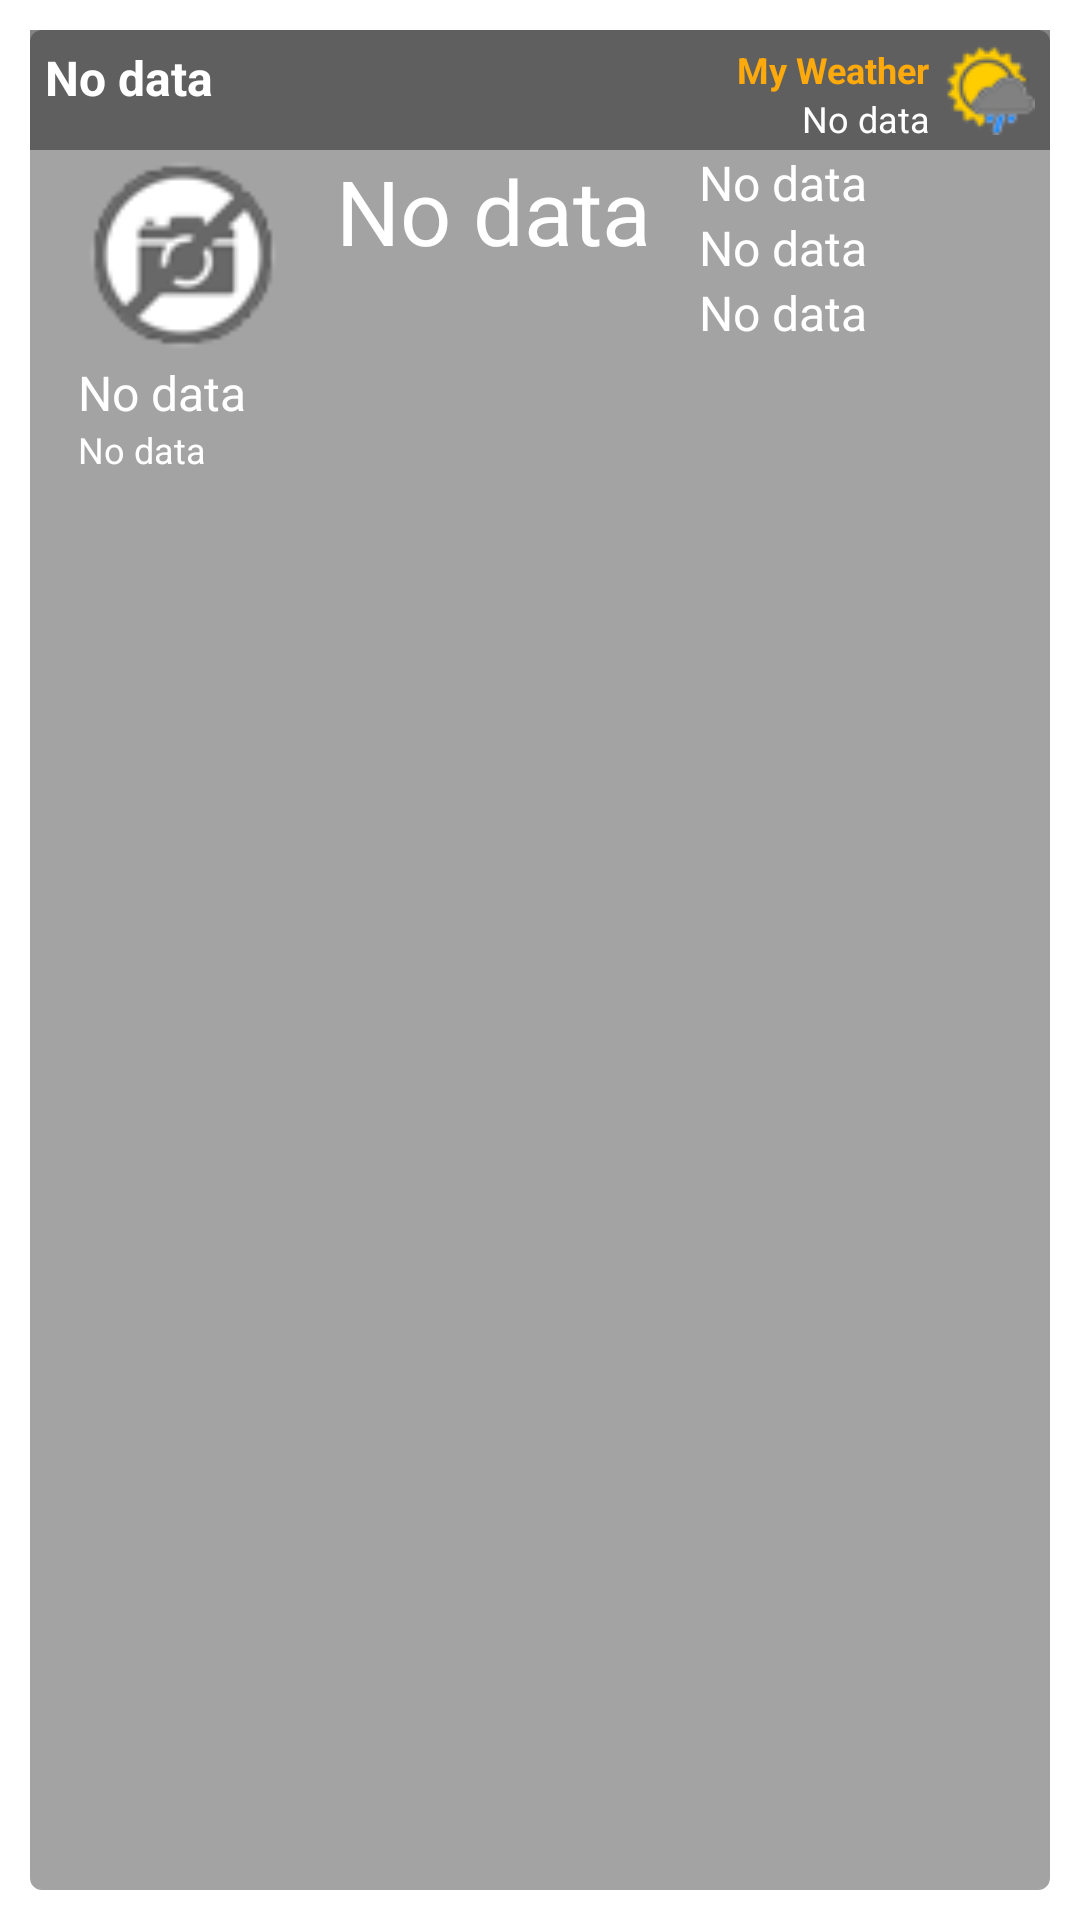

The Android layout XML behind this screen, and the referenced resources:
<!-- AndroidManifest.xml: application theme MyMaterialTheme -->
<!-- res/layout/widget.xml -->
<?xml version="1.0" encoding="utf-8"?>
<RelativeLayout xmlns:android="http://schemas.android.com/apk/res/android"
    android:layout_width="match_parent"
    android:layout_height="match_parent"
    android:id="@+id/widgetRoot"
    android:background="@drawable/widget_card">


    <LinearLayout
        android:id="@+id/linearLayout"
        android:layout_width="match_parent"
        android:layout_height="wrap_content"
        android:orientation="vertical"
        android:layout_alignParentStart="true">

        <RelativeLayout
            android:layout_width="match_parent"
            android:layout_height="match_parent"
            android:background="@color/colorWidgetHead">

            <ImageButton
                android:id="@+id/widgetButtonRefresh"
                android:layout_width="wrap_content"
                android:layout_height="wrap_content"
                android:background="@android:color/transparent"
                android:src="@drawable/ic_wether"
                android:layout_margin="5dp"
                android:layout_alignParentTop="true"
                android:layout_alignParentEnd="true" />

            <TextView
                android:id="@+id/widgetCity"
                android:layout_width="match_parent"
                android:layout_height="wrap_content"
                android:padding="5dp"
                android:text="@string/no_data"
                android:textColor="@color/textColorWidget"
                android:textSize="16sp"
                android:textStyle="bold"
                android:layout_alignParentTop="true"
                android:layout_alignParentStart="true" />

            <TextView
                android:text="@string/app_name"
                android:layout_width="wrap_content"
                android:layout_height="wrap_content"
                android:layout_alignParentTop="true"
                android:layout_alignParentEnd="true"
                android:textSize="12sp"
                android:textStyle="bold"
                android:layout_marginTop="5dp"
                android:layout_marginEnd="40dp"
                android:textColor="@color/colorAccent"
                android:id="@+id/apWidget" />

            <TextView
                android:text="@string/no_data"
                android:layout_width="wrap_content"
                android:layout_height="wrap_content"
                android:layout_below="@+id/apWidget"
                android:layout_alignEnd="@+id/apWidget"
                android:textSize="12sp"
                android:textColor="@color/textColorWidget"
                android:id="@+id/lastUpdateWidget" />

        </RelativeLayout>


        <LinearLayout
            android:layout_width="match_parent"
            android:layout_height="wrap_content"
            android:orientation="horizontal">

            <ImageView
                android:layout_width="70dp"
                android:layout_height="70dp"
                android:src="@drawable/no_image"
                android:layout_marginLeft="16dp"
                android:id="@+id/iconWetherWidget"
                android:layout_below="@+id/tvCurrentDate"
                android:layout_centerHorizontal="true" />



            <TextView
                android:id="@+id/widgetTemp"
                android:layout_width="wrap_content"
                android:layout_height="wrap_content"
                android:text="@string/no_data"
                android:layout_marginLeft="16dp"
                android:textColor="@color/textColorWidget"
                android:textSize="30sp" />


            <LinearLayout
                android:layout_width="wrap_content"
                android:layout_height="wrap_content"
                android:layout_marginLeft="16dp"
                android:orientation="vertical">

                <LinearLayout
                    android:layout_width="wrap_content"
                    android:layout_height="wrap_content"
                    android:orientation="horizontal">

                    <TextView
                        android:id="@+id/widgetWind"
                        android:layout_width="wrap_content"
                        android:layout_height="wrap_content"
                        android:text="@string/no_data"
                        android:textColor="@color/textColorWidget"
                        android:textSize="16sp" />

                    <ImageView
                        android:layout_width="14dp"
                        android:layout_height="14dp"
                        android:layout_marginLeft="5dp"
                        android:layout_marginTop="3dp"
                        android:id="@+id/iconWindWidget"
                        android:layout_centerHorizontal="true" />

                </LinearLayout>

                <TextView
                    android:id="@+id/widgetPressure"
                    android:layout_width="wrap_content"
                    android:layout_height="wrap_content"
                    android:text="@string/no_data"
                    android:textColor="@color/textColorWidget"
                    android:textSize="16sp" />

                <TextView
                    android:id="@+id/widgetHumidity"
                    android:layout_width="wrap_content"
                    android:layout_height="wrap_content"
                    android:text="@string/no_data"
                    android:textColor="@color/textColorWidget"
                    android:textSize="16sp" />

            </LinearLayout>

        </LinearLayout>

       <TextView
           android:id="@+id/widgetDescription"
           android:layout_width="wrap_content"
           android:layout_height="wrap_content"
           android:text="@string/no_data"
           android:layout_marginLeft="16dp"
           android:textColor="@color/textColorWidget"
           android:textSize="16sp" />

        <TextView
            android:layout_marginLeft="16dp"
            android:id="@+id/widgetJsonUpdate"
            android:layout_width="wrap_content"
            android:layout_height="wrap_content"
            android:text="@string/no_data"
            android:textColor="@color/textColorWidget"
            android:textSize="12sp" />



    </LinearLayout>


</RelativeLayout>
<!-- resources referenced by this layout -->
<resources>
  <color name="colorAccent">#FEAA0C</color>
  <color name="colorWidgetHead">#99333333</color>
  <color name="textColorWidget">#FFFFFF</color>
  <!-- drawable ic_wether: png bitmap (drawable, 2587 bytes) -->
  <!-- drawable no_image: png bitmap (drawable, 3647 bytes) -->
  <!-- drawable widget_card (drawable) -->
  <?xml version="1.0" encoding="utf-8"?>
  <layer-list xmlns:android="http://schemas.android.com/apk/res/android">
  
      <item>
          <shape>
              <padding android:bottom="10dp" android:top="10dp" android:left="10dp" android:right="10dp"></padding>
              <solid android:color="@android:color/transparent" />
          </shape>
      </item>
  
      <item>
          <shape >
              <solid android:color="@color/colorWidgetBody" />
              <corners android:radius="4dp" />
          </shape>
      </item>
  
  </layer-list>
  <string name="app_name">My Weather</string>
  <string name="no_data">No data</string>
  <style name="MyMaterialTheme" parent="MyMaterialTheme.Base">
          <item name="android:windowContentTransitions">true</item>
          <item name="android:windowAllowEnterTransitionOverlap">true</item>
          <item name="android:windowAllowReturnTransitionOverlap">true</item>
          <item name="android:windowSharedElementEnterTransition">@android:transition/move</item>
          <item name="android:windowSharedElementExitTransition">@android:transition/move</item>
      </style>
  <color name="colorWidgetBody">#99666666</color>
</resources>
